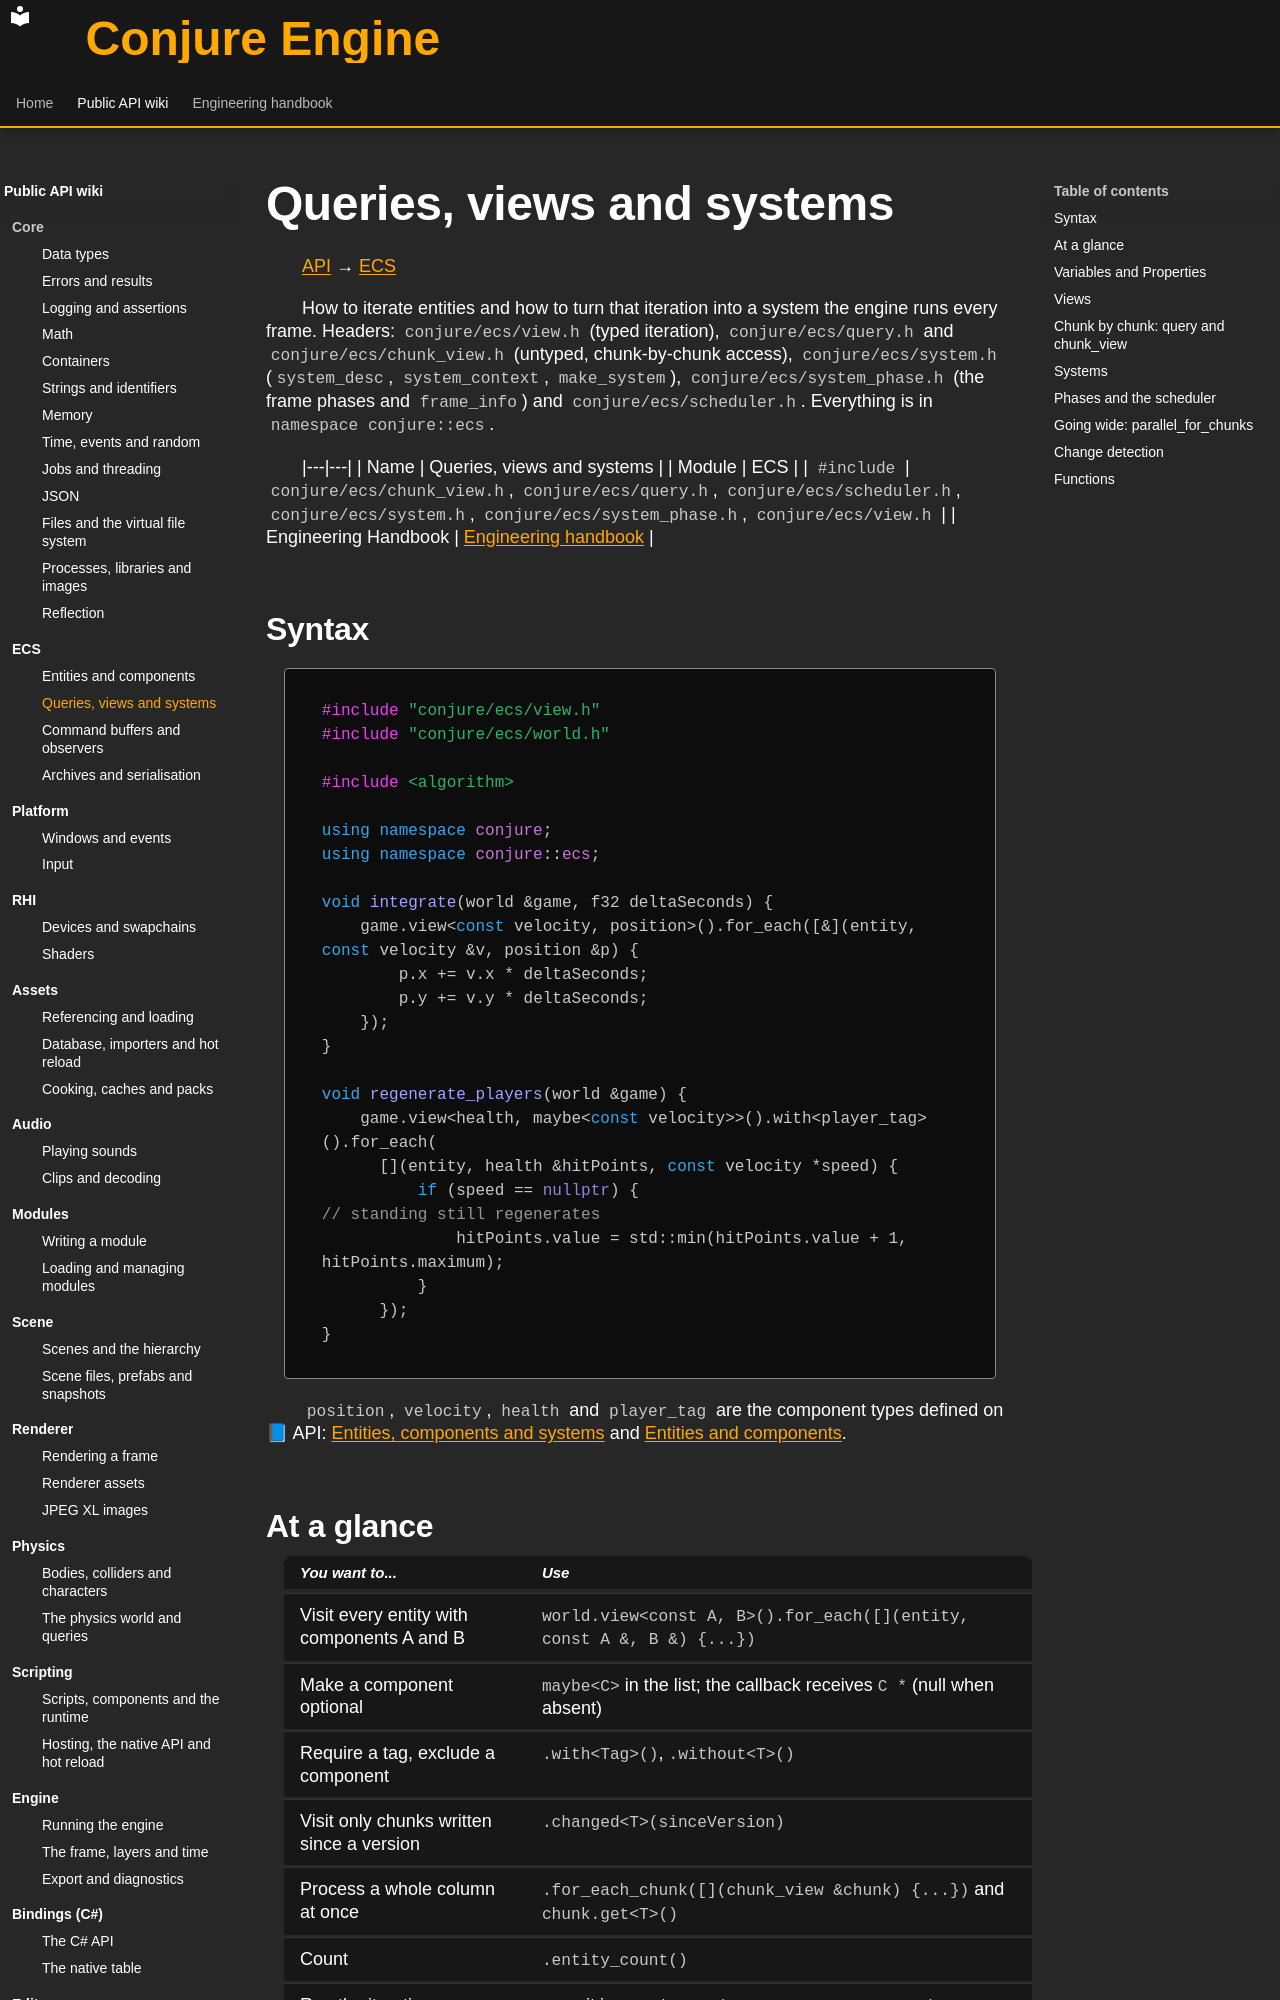

repository: Dozer90/Conjure-Engine · page: api/ecs/queries-views-and-systems.html · generator: mkdocs

# Queries, views and systems
<!-- doc-template:wiki -->
[API](../index.md) → [ECS](index.md)

<!-- doc-content:purpose:start -->
How to iterate entities and how to turn that iteration into a system the engine runs every frame. Headers:
`conjure/ecs/view.h` (typed iteration), `conjure/ecs/query.h` and `conjure/ecs/chunk_view.h` (untyped,
chunk-by-chunk access), `conjure/ecs/system.h` (`system_desc`, `system_context`, `make_system`),
`conjure/ecs/system_phase.h` (the frame phases and `frame_info`) and `conjure/ecs/scheduler.h`. Everything is in
`namespace conjure::ecs`.
<!-- doc-content:purpose:end -->

|---|---|
| Name | Queries, views and systems |
| Module | ECS |
| `#include` | `conjure/ecs/chunk_view.h`, `conjure/ecs/query.h`, `conjure/ecs/scheduler.h`, `conjure/ecs/system.h`, `conjure/ecs/system_phase.h`, `conjure/ecs/view.h` |
| Engineering Handbook | [Engineering handbook](../../handbook/engine/ecs.md) |

## Syntax

<!-- doc-content:syntax:start -->
<a id="quick-example"></a>

```cpp
#include "conjure/ecs/view.h"
#include "conjure/ecs/world.h"

#include <algorithm>

using namespace conjure;
using namespace conjure::ecs;

void integrate(world &game, f32 deltaSeconds) {
    game.view<const velocity, position>().for_each([&](entity, const velocity &v, position &p) {
        p.x += v.x * deltaSeconds;
        p.y += v.y * deltaSeconds;
    });
}

void regenerate_players(world &game) {
    game.view<health, maybe<const velocity>>().with<player_tag>().for_each(
      [](entity, health &hitPoints, const velocity *speed) {
          if (speed == nullptr) {                                  // standing still regenerates
              hitPoints.value = std::min(hitPoints.value + 1, hitPoints.maximum);
          }
      });
}
```

`position`, `velocity`, `health` and `player_tag` are the component types defined on 📘 API:
[Entities, components and systems](index.md) and [Entities and components](entities-and-components.md).
<!-- doc-content:syntax:end -->

## At a glance

<!-- doc-content:at_a_glance:start -->
| You want to... | Use |
|---|---|
| Visit every entity with components A and B | `world.view<const A, B>().for_each([](entity, const A &, B &) {...})` |
| Make a component optional | `maybe<C>` in the list; the callback receives `C *` (null when absent) |
| Require a tag, exclude a component | `.with<Tag>()`, `.without<T>()` |
| Visit only chunks written since a version | `.changed<T>(sinceVersion)` |
| Process a whole column at once | `.for_each_chunk([](chunk_view &chunk) {...})` and `chunk.get<T>()` |
| Count | `.entity_count()` |
| Run the iteration every frame | wrap it in a system: `make_system<const A, B>(name, phase, run)` and `scheduler.add_system(...)` |
| Spread one system over worker threads | `context.parallel_for_chunks(query, fn)` or `view.parallel_for_each_chunk(context, fn)` |
| Order two systems | `desc.after.push_back(name)` / `desc.before.push_back(name)` |
<!-- doc-content:at_a_glance:end -->

## Variables and Properties

<!-- doc-content:variables:start -->
Types, fields, and state are described in the reference sections below.
<!-- doc-content:variables:end -->

<!-- doc-content:body:start -->
